The GitHub repository KeshavRathii/Tomato-leaf-disease-detection-using-ViT contains a labelled image folder "fp2" with 4 categories: tomato brown spots, tomato blight leaf, tomato healthy, tomato leaf yellow virus. Examples follow, each with its label.

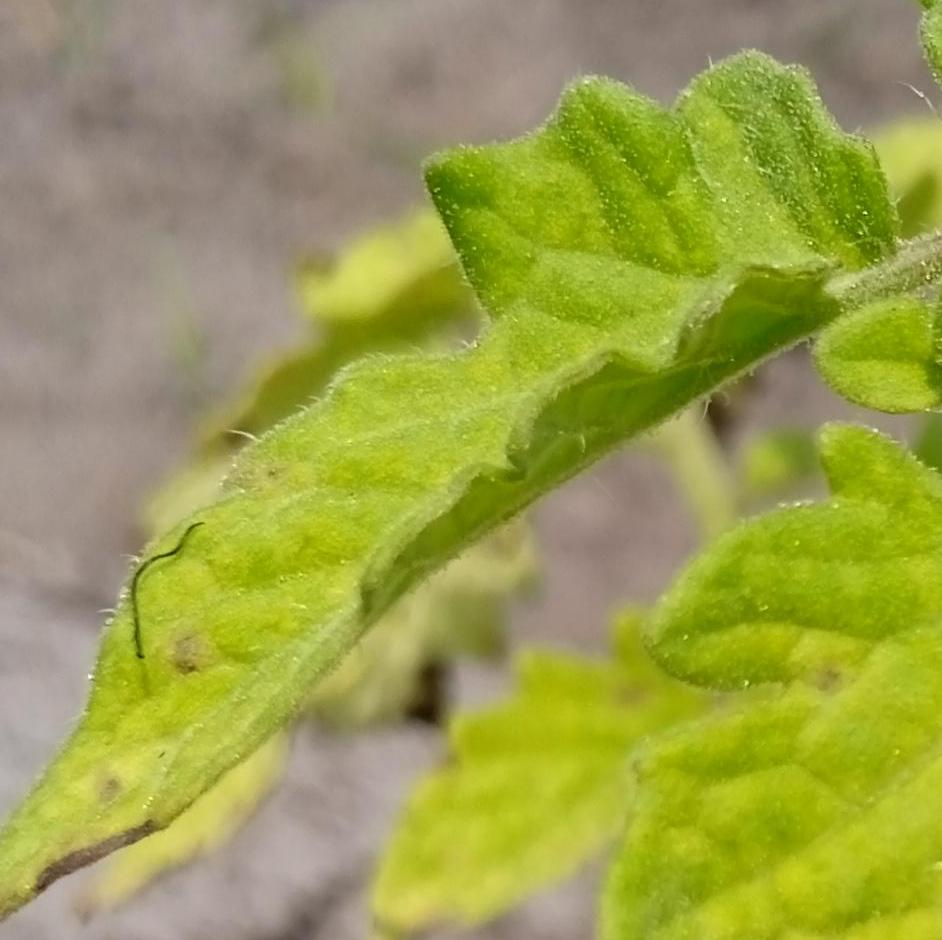
Label: tomato brown spots

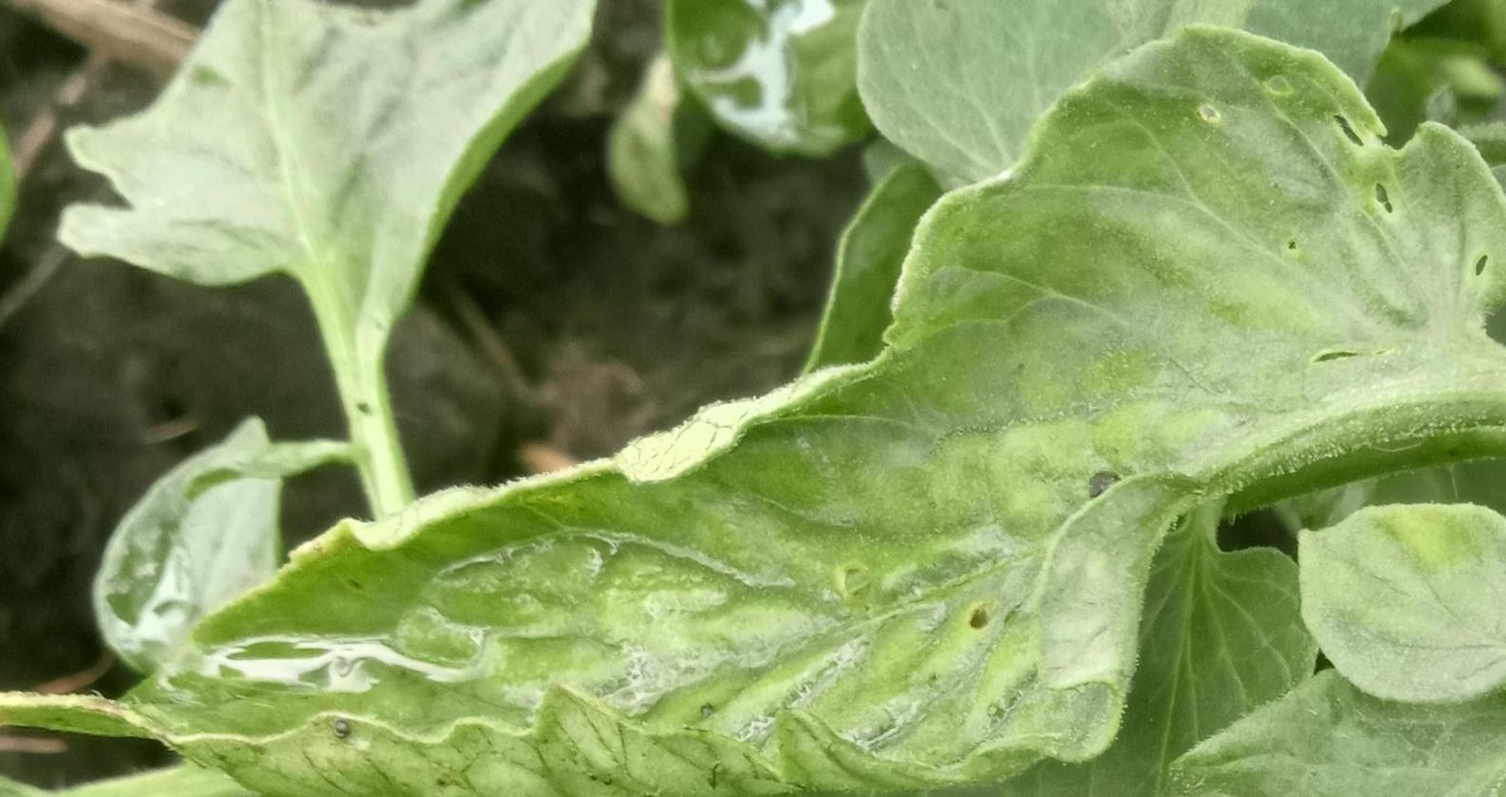
Label: tomato leaf yellow virus

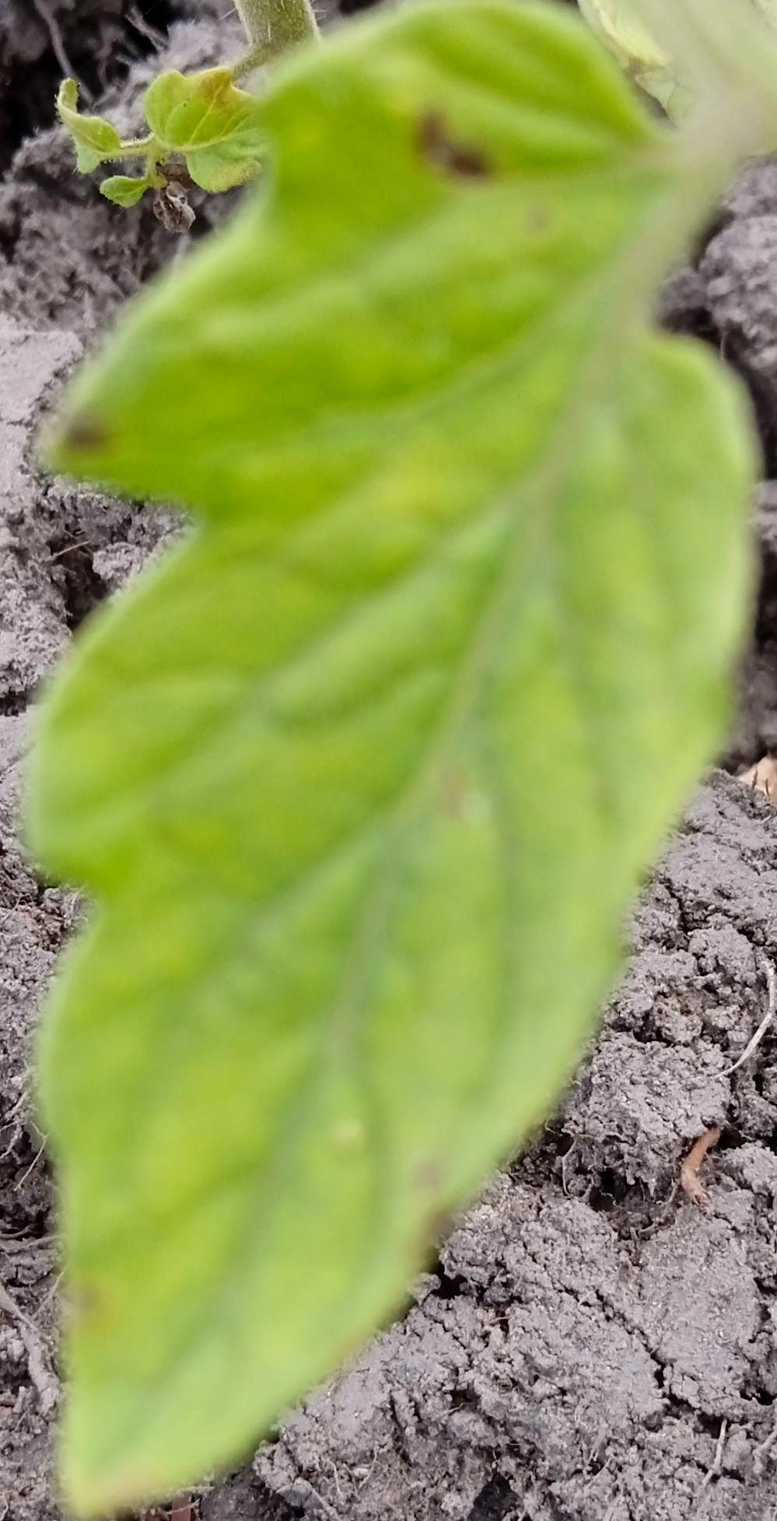
Label: tomato brown spots

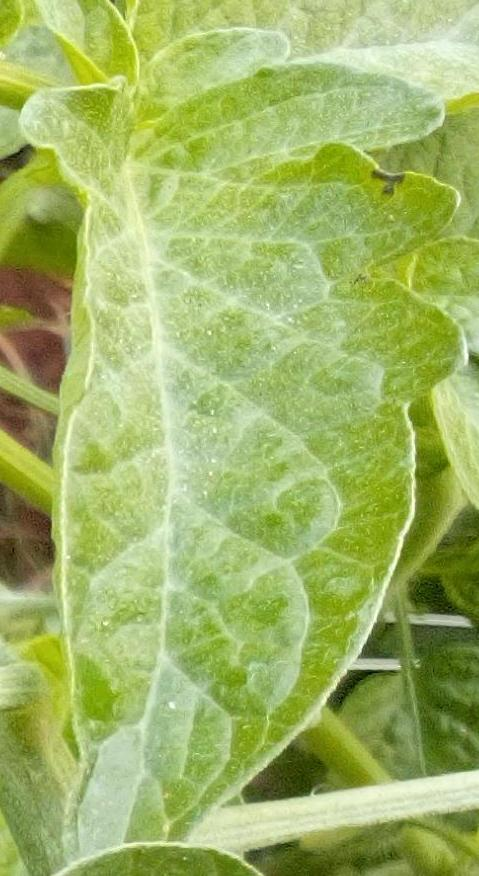
Label: tomato healthy

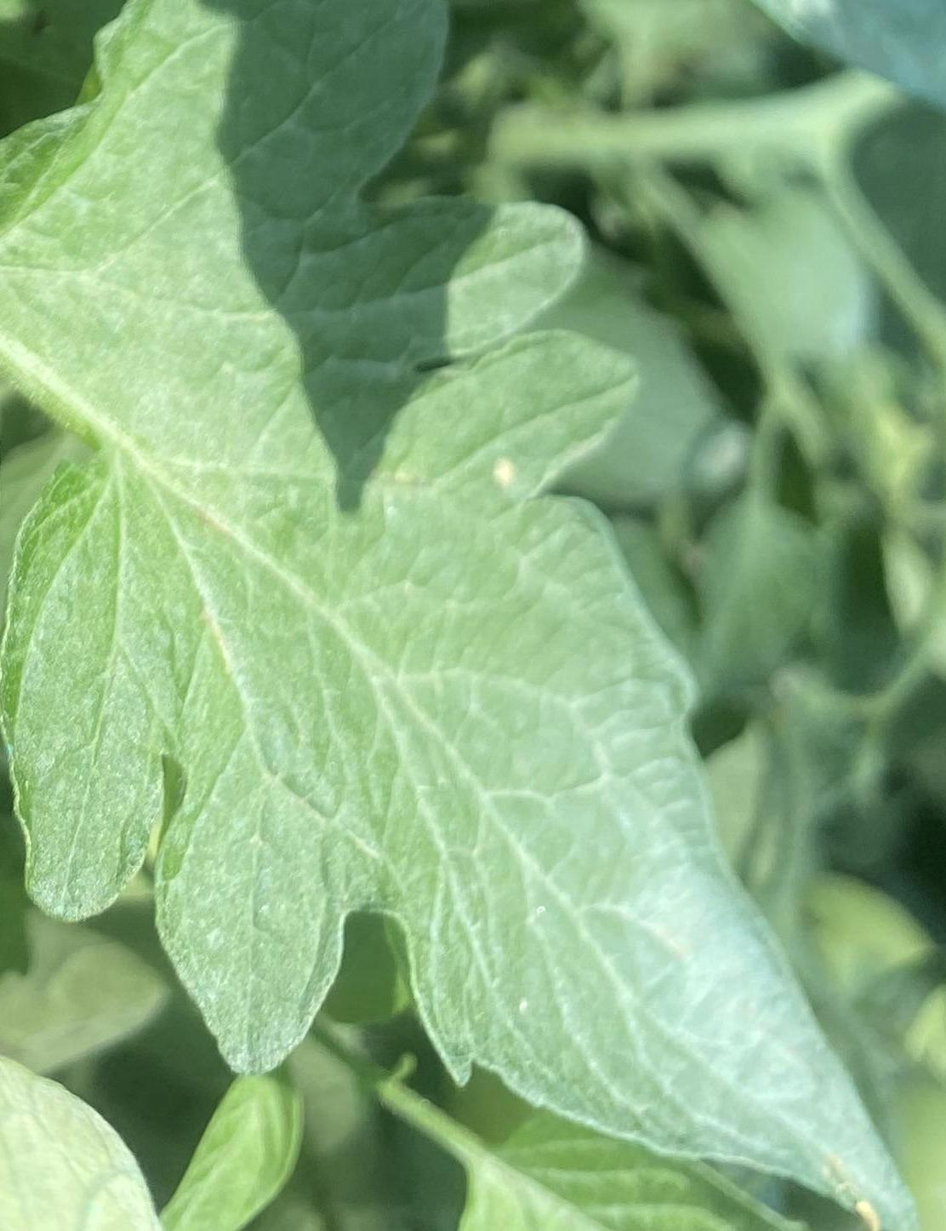
Label: tomato healthy

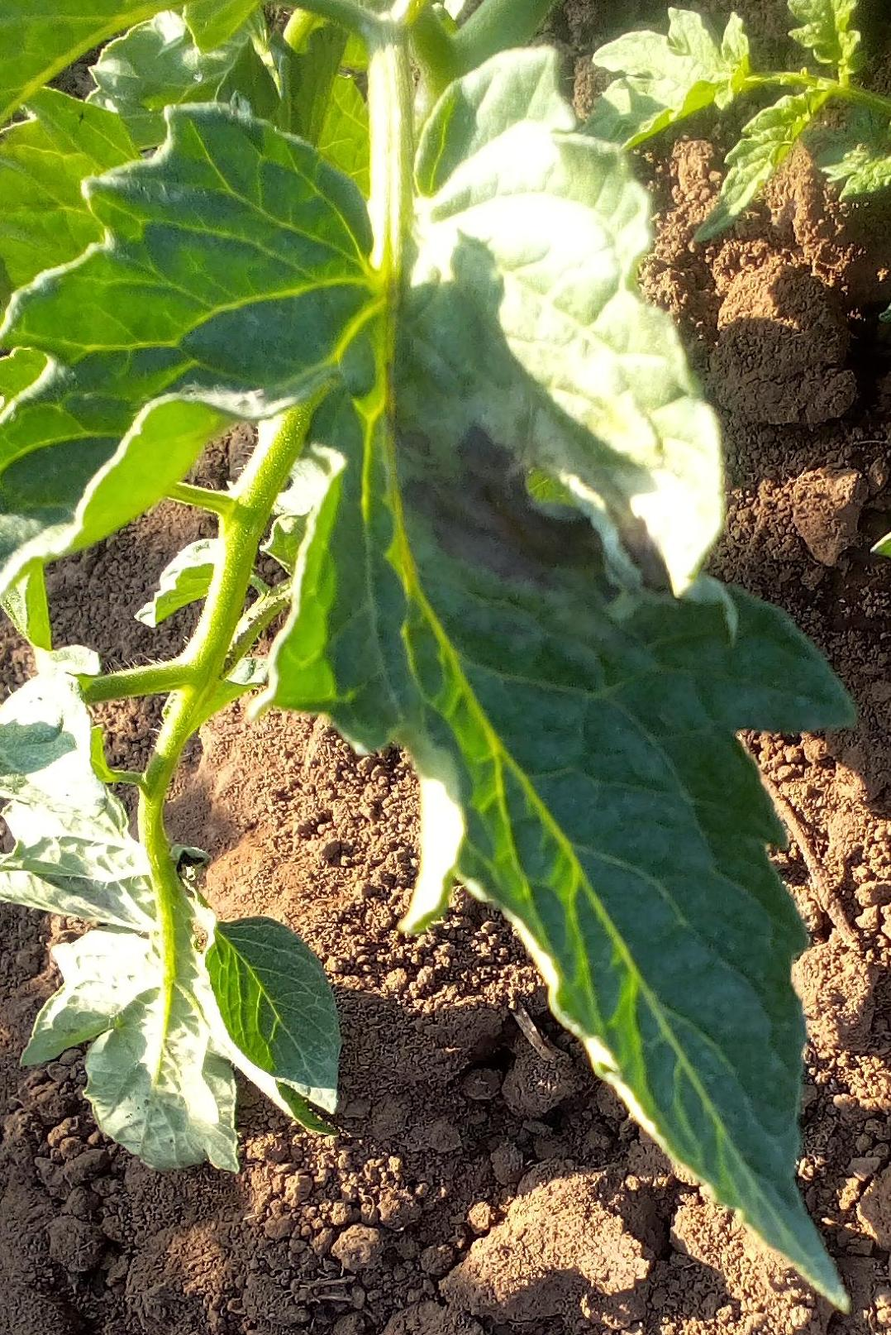
Label: tomato blight leaf
